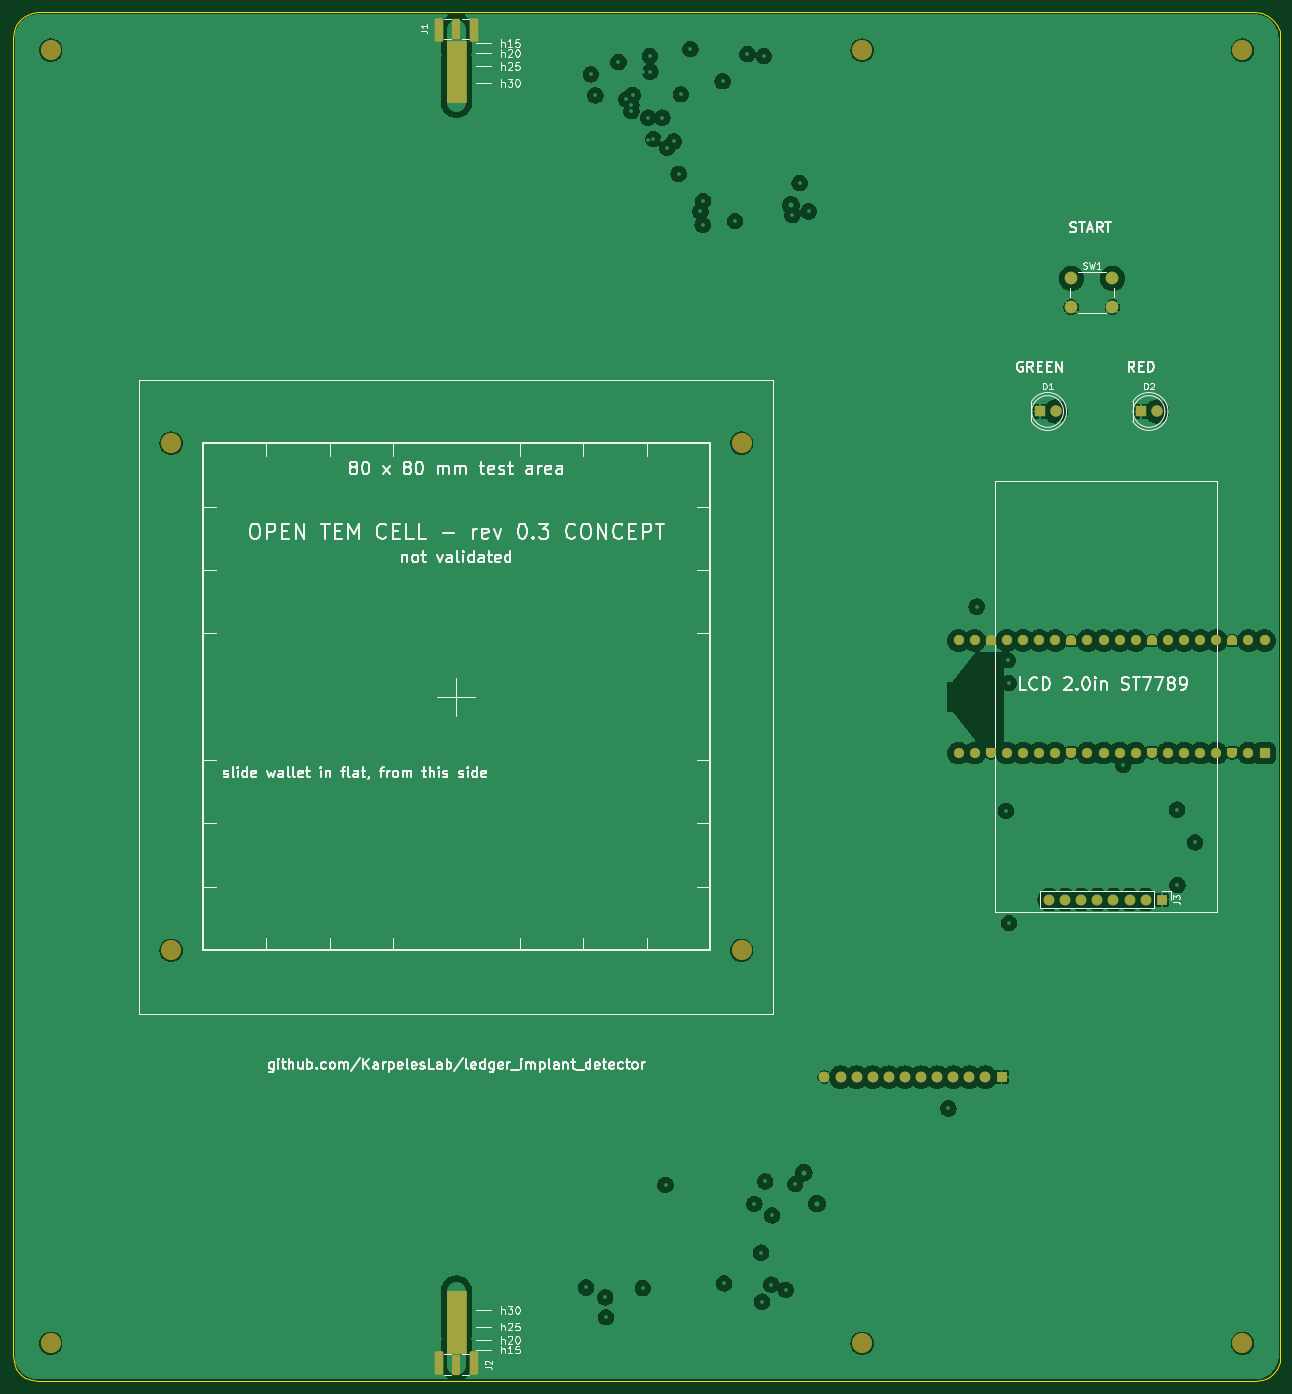
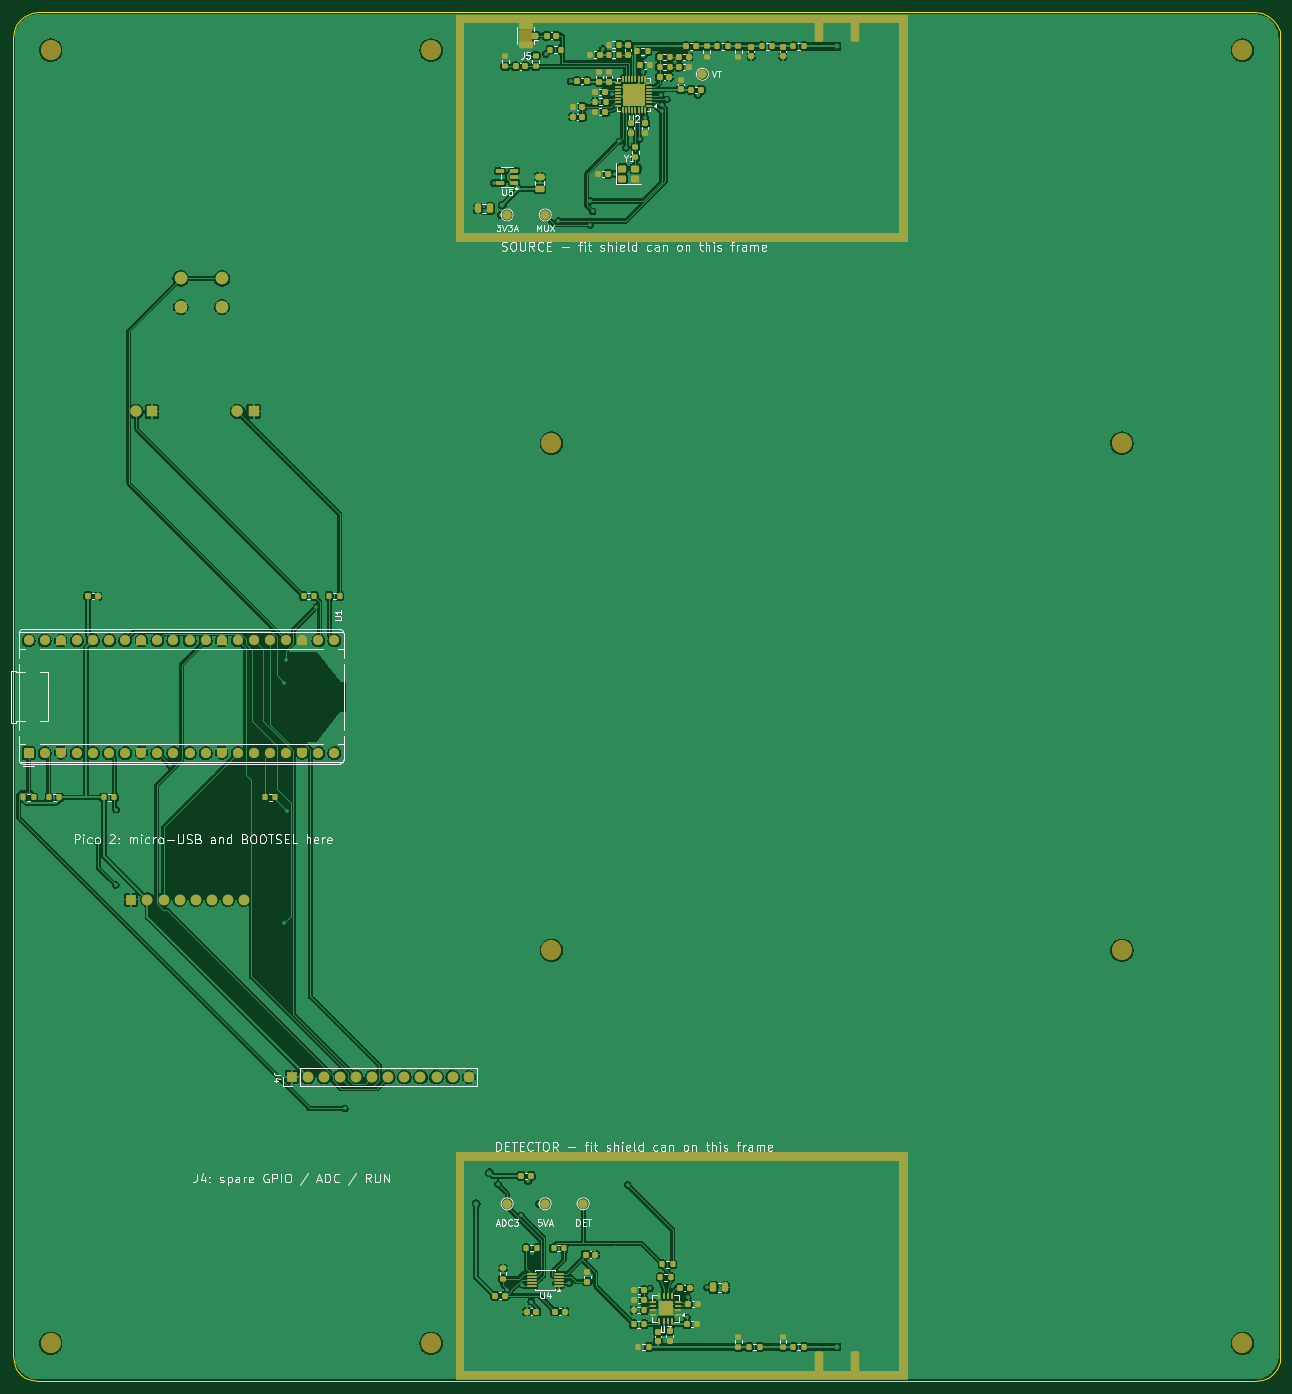
Circuit board: 11 layer files. Board 200.0 x 216.0 mm.
- bottom_copper: integrated-B_Cu.gbl (345607 bytes)
- bottom_mask: integrated-B_Mask.gbs (17403 bytes)
- paste: integrated-B_Paste.gbp (10729 bytes)
- bottom_silk: integrated-B_Silkscreen.gbo (93619 bytes)
- outline: integrated-Edge_Cuts.gm1 (1708 bytes)
- top_copper: integrated-F_Cu.gtl (208984 bytes)
- top_mask: integrated-F_Mask.gts (6262 bytes)
- paste: integrated-F_Paste.gtp (454 bytes)
- top_silk: integrated-F_Silkscreen.gto (95703 bytes)
- drill: integrated-NPTH.drl (463 bytes)
- drill: integrated-PTH.drl (9756 bytes)

=== bottom_copper: integrated-B_Cu.gbl (345607 bytes, source omitted) ===
=== bottom_mask: integrated-B_Mask.gbs (17403 bytes, source omitted) ===
=== paste: integrated-B_Paste.gbp (10729 bytes, source omitted) ===
=== bottom_silk: integrated-B_Silkscreen.gbo (93619 bytes, source omitted) ===
=== outline: integrated-Edge_Cuts.gm1 ===
%TF.GenerationSoftware,KiCad,Pcbnew,10.0.3*%
%TF.CreationDate,2026-11-19T14:33:36+09:00*%
%TF.ProjectId,integrated,696e7465-6772-4617-9465-642e6b696361,0.3*%
%TF.SameCoordinates,Original*%
%TF.FileFunction,Profile,NP*%
%FSLAX46Y46*%
G04 Gerber Fmt 4.6, Leading zero omitted, Abs format (unit mm)*
G04 Created by KiCad (PCBNEW 10.0.3) date 2026-11-19 14:33:36*
%MOMM*%
%LPD*%
G01*
G04 APERTURE LIST*
%TA.AperFunction,Profile*%
%ADD10C,0.100000*%
%TD*%
G04 APERTURE END LIST*
D10*
X0Y212000000D02*
X136296Y213035277D01*
X0Y4000000D02*
X0Y212000000D01*
X136296Y213035277D02*
X535898Y214000000D01*
X136296Y2964724D02*
X0Y4000000D01*
X535898Y214000000D02*
X1171572Y214828428D01*
X535898Y2000000D02*
X136296Y2964724D01*
X1171572Y214828428D02*
X2000000Y215464102D01*
X1171572Y1171573D02*
X535898Y2000000D01*
X2000000Y215464102D02*
X2964723Y215863704D01*
X2000000Y535899D02*
X1171572Y1171573D01*
X2964723Y215863704D02*
X4000000Y216000000D01*
X2964723Y136297D02*
X2000000Y535899D01*
X4000000Y216000000D02*
X196000000Y216000000D01*
X4000000Y0D02*
X2964723Y136297D01*
X196000000Y216000000D02*
X197035276Y215863704D01*
X196000000Y0D02*
X4000000Y0D01*
X197035276Y215863704D02*
X198000000Y215464102D01*
X197035276Y136297D02*
X196000000Y0D01*
X198000000Y215464102D02*
X198828427Y214828428D01*
X198000000Y535899D02*
X197035276Y136297D01*
X198828427Y214828428D02*
X199464101Y214000000D01*
X198828427Y1171573D02*
X198000000Y535899D01*
X199464101Y214000000D02*
X199863703Y213035277D01*
X199464101Y2000000D02*
X198828427Y1171573D01*
X199863703Y213035277D02*
X200000000Y212000000D01*
X199863703Y2964724D02*
X199464101Y2000000D01*
X200000000Y212000000D02*
X200000000Y4000000D01*
X200000000Y4000000D02*
X199863703Y2964724D01*
M02*

=== top_copper: integrated-F_Cu.gtl (208984 bytes, source omitted) ===
=== top_mask: integrated-F_Mask.gts ===
%TF.GenerationSoftware,KiCad,Pcbnew,10.0.3*%
%TF.CreationDate,2026-11-19T14:33:36+09:00*%
%TF.ProjectId,integrated,696e7465-6772-4617-9465-642e6b696361,0.3*%
%TF.SameCoordinates,Original*%
%TF.FileFunction,Soldermask,Top*%
%TF.FilePolarity,Negative*%
%FSLAX46Y46*%
G04 Gerber Fmt 4.6, Leading zero omitted, Abs format (unit mm)*
G04 Created by KiCad (PCBNEW 10.0.3) date 2026-11-19 14:33:36*
%MOMM*%
%LPD*%
G01*
G04 APERTURE LIST*
G04 Aperture macros list*
%AMRoundRect*
0 Rectangle with rounded corners*
0 $1 Rounding radius*
0 $2 $3 $4 $5 $6 $7 $8 $9 X,Y pos of 4 corners*
0 Add a 4 corners polygon primitive as box body*
4,1,4,$2,$3,$4,$5,$6,$7,$8,$9,$2,$3,0*
0 Add four circle primitives for the rounded corners*
1,1,$1+$1,$2,$3*
1,1,$1+$1,$4,$5*
1,1,$1+$1,$6,$7*
1,1,$1+$1,$8,$9*
0 Add four rect primitives between the rounded corners*
20,1,$1+$1,$2,$3,$4,$5,0*
20,1,$1+$1,$4,$5,$6,$7,0*
20,1,$1+$1,$6,$7,$8,$9,0*
20,1,$1+$1,$8,$9,$2,$3,0*%
%AMFreePoly0*
4,1,37,0.603843,0.796157,0.639018,0.796157,0.711114,0.766294,0.766294,0.711114,0.796157,0.639018,0.796157,0.603843,0.800000,0.600000,0.800000,-0.600000,0.796157,-0.603843,0.796157,-0.639018,0.766294,-0.711114,0.711114,-0.766294,0.639018,-0.796157,0.603843,-0.796157,0.600000,-0.800000,0.000000,-0.800000,0.000000,-0.796148,-0.078414,-0.796148,-0.232228,-0.765552,-0.377117,-0.705537,
-0.507515,-0.618408,-0.618408,-0.507515,-0.705537,-0.377117,-0.765552,-0.232228,-0.796148,-0.078414,-0.796148,0.078414,-0.765552,0.232228,-0.705537,0.377117,-0.618408,0.507515,-0.507515,0.618408,-0.377117,0.705537,-0.232228,0.765552,-0.078414,0.796148,0.000000,0.796148,0.000000,0.800000,0.600000,0.800000,0.603843,0.796157,0.603843,0.796157,$1*%
%AMFreePoly1*
4,1,37,0.000000,0.796148,0.078414,0.796148,0.232228,0.765552,0.377117,0.705537,0.507515,0.618408,0.618408,0.507515,0.705537,0.377117,0.765552,0.232228,0.796148,0.078414,0.796148,-0.078414,0.765552,-0.232228,0.705537,-0.377117,0.618408,-0.507515,0.507515,-0.618408,0.377117,-0.705537,0.232228,-0.765552,0.078414,-0.796148,0.000000,-0.796148,0.000000,-0.800000,-0.600000,-0.800000,
-0.603843,-0.796157,-0.639018,-0.796157,-0.711114,-0.766294,-0.766294,-0.711114,-0.796157,-0.639018,-0.796157,-0.603843,-0.800000,-0.600000,-0.800000,0.600000,-0.796157,0.603843,-0.796157,0.639018,-0.766294,0.711114,-0.711114,0.766294,-0.639018,0.796157,-0.603843,0.796157,-0.600000,0.800000,0.000000,0.800000,0.000000,0.796148,0.000000,0.796148,$1*%
G04 Aperture macros list end*
%ADD10C,0.100000*%
%ADD11C,3.200000*%
%ADD12R,1.700000X1.700000*%
%ADD13C,1.700000*%
%ADD14RoundRect,0.250000X0.385000X1.350000X-0.385000X1.350000X-0.385000X-1.350000X0.385000X-1.350000X0*%
%ADD15RoundRect,0.250000X0.425000X1.600000X-0.425000X1.600000X-0.425000X-1.600000X0.425000X-1.600000X0*%
%ADD16R,1.800000X1.800000*%
%ADD17C,1.800000*%
%ADD18C,2.000000*%
%ADD19RoundRect,0.250000X-0.385000X-1.350000X0.385000X-1.350000X0.385000X1.350000X-0.385000X1.350000X0*%
%ADD20RoundRect,0.250000X-0.425000X-1.600000X0.425000X-1.600000X0.425000X1.600000X-0.425000X1.600000X0*%
%ADD21RoundRect,0.200000X0.600000X-0.600000X0.600000X0.600000X-0.600000X0.600000X-0.600000X-0.600000X0*%
%ADD22C,1.600000*%
%ADD23FreePoly0,90.000000*%
%ADD24FreePoly1,90.000000*%
G04 APERTURE END LIST*
D10*
X68500000Y211461371D02*
X71500000Y211461371D01*
X71500000Y201803544D01*
X68500000Y201803544D01*
X68500000Y211461371D01*
G36*
X71500000Y201803544D02*
G01*
X68500000Y201803544D01*
X68500000Y211461371D01*
X71500000Y211461371D01*
X71500000Y201803544D01*
G37*
X68500000Y14196457D02*
X71500000Y14196457D01*
X71500000Y4538630D01*
X68500000Y4538630D01*
X68500000Y14196457D01*
G36*
X71500000Y4538630D02*
G01*
X68500000Y4538630D01*
X68500000Y14196457D01*
X71500000Y14196457D01*
X71500000Y4538630D01*
G37*
D11*
%TO.C,H1*%
X25000000Y148000000D03*
%TD*%
D12*
%TO.C,J3*%
X181280000Y76000000D03*
D13*
X178740000Y76000000D03*
X176200000Y76000000D03*
X173660000Y76000000D03*
X171120000Y76000000D03*
X168580000Y76000000D03*
X166040000Y76000000D03*
X163500000Y76000000D03*
%TD*%
D11*
%TO.C,H6*%
X6000000Y6000000D03*
%TD*%
%TO.C,H2*%
X25000000Y68000000D03*
%TD*%
D14*
%TO.C,J1*%
X70000000Y213400000D03*
D15*
X67175000Y213150000D03*
X72825000Y213150000D03*
%TD*%
D16*
%TO.C,D2*%
X178000000Y153000000D03*
D17*
X180540000Y153000000D03*
%TD*%
D11*
%TO.C,H3*%
X115000000Y148000000D03*
%TD*%
%TO.C,H7*%
X134000000Y210000000D03*
%TD*%
D18*
%TO.C,SW1*%
X167000000Y174000000D03*
X173500000Y174000000D03*
X167000000Y169500000D03*
X173500000Y169500000D03*
%TD*%
D19*
%TO.C,J2*%
X70000000Y2600000D03*
D20*
X72825000Y2850000D03*
X67175000Y2850000D03*
%TD*%
D11*
%TO.C,H8*%
X134000000Y6000000D03*
%TD*%
%TO.C,H4*%
X115000000Y68000000D03*
%TD*%
%TO.C,H10*%
X194000000Y6000000D03*
%TD*%
%TO.C,H9*%
X194000000Y210000000D03*
%TD*%
%TO.C,H5*%
X6000000Y210000000D03*
%TD*%
D16*
%TO.C,D1*%
X162000000Y153000000D03*
D17*
X164540000Y153000000D03*
%TD*%
D12*
%TO.C,J4*%
X156000000Y48000000D03*
D13*
X153460000Y48000000D03*
X150920000Y48000000D03*
X148380000Y48000000D03*
X145840000Y48000000D03*
X143300000Y48000000D03*
X140760000Y48000000D03*
X138220000Y48000000D03*
X135680000Y48000000D03*
X133140000Y48000000D03*
X130600000Y48000000D03*
X128060000Y48000000D03*
%TD*%
D21*
%TO.C,U1*%
X197500000Y99110000D03*
D22*
X194960000Y99110000D03*
D23*
X192420000Y99110000D03*
D22*
X189880000Y99110000D03*
X187340000Y99110000D03*
X184800000Y99110000D03*
X182260000Y99110000D03*
D23*
X179720000Y99110000D03*
D22*
X177180000Y99110000D03*
X174640000Y99110000D03*
X172100000Y99110000D03*
X169560000Y99110000D03*
D23*
X167020000Y99110000D03*
D22*
X164480000Y99110000D03*
X161940000Y99110000D03*
X159400000Y99110000D03*
X156860000Y99110000D03*
D23*
X154320000Y99110000D03*
D22*
X151780000Y99110000D03*
X149240000Y99110000D03*
X149240000Y116890000D03*
X151780000Y116890000D03*
D24*
X154320000Y116890000D03*
D22*
X156860000Y116890000D03*
X159400000Y116890000D03*
X161940000Y116890000D03*
X164480000Y116890000D03*
D24*
X167020000Y116890000D03*
D22*
X169560000Y116890000D03*
X172100000Y116890000D03*
X174640000Y116890000D03*
X177180000Y116890000D03*
D24*
X179720000Y116890000D03*
D22*
X182260000Y116890000D03*
X184800000Y116890000D03*
X187340000Y116890000D03*
X189880000Y116890000D03*
D24*
X192420000Y116890000D03*
D22*
X194960000Y116890000D03*
X197500000Y116890000D03*
%TD*%
M02*

=== paste: integrated-F_Paste.gtp ===
%TF.GenerationSoftware,KiCad,Pcbnew,10.0.3*%
%TF.CreationDate,2026-11-19T14:33:36+09:00*%
%TF.ProjectId,integrated,696e7465-6772-4617-9465-642e6b696361,0.3*%
%TF.SameCoordinates,Original*%
%TF.FileFunction,Paste,Top*%
%TF.FilePolarity,Positive*%
%FSLAX46Y46*%
G04 Gerber Fmt 4.6, Leading zero omitted, Abs format (unit mm)*
G04 Created by KiCad (PCBNEW 10.0.3) date 2026-11-19 14:33:36*
%MOMM*%
%LPD*%
G01*
G04 APERTURE LIST*
G04 APERTURE END LIST*
M02*

=== top_silk: integrated-F_Silkscreen.gto (95703 bytes, source omitted) ===
=== drill: integrated-NPTH.drl ===
M48
; DRILL file KiCad 10.0.3 date 2026-11-19T14:33:36
; FORMAT={-:-/ absolute / metric / decimal}
; #@! TF.CreationDate,2026-11-19T14:33:36+09:00
; #@! TF.GenerationSoftware,Kicad,Pcbnew,10.0.3
; #@! TF.FileFunction,NonPlated,1,4,NPTH
FMAT,2
METRIC
; #@! TA.AperFunction,NonPlated,NPTH,ComponentDrill
T1C3.200
%
G90
G05
T1
X86.0Y-48.0
X86.0Y-252.0
X105.0Y-110.0
X105.0Y-190.0
X195.0Y-110.0
X195.0Y-190.0
X214.0Y-48.0
X214.0Y-252.0
X274.0Y-48.0
X274.0Y-252.0
M30

=== drill: integrated-PTH.drl (9756 bytes, source omitted) ===
